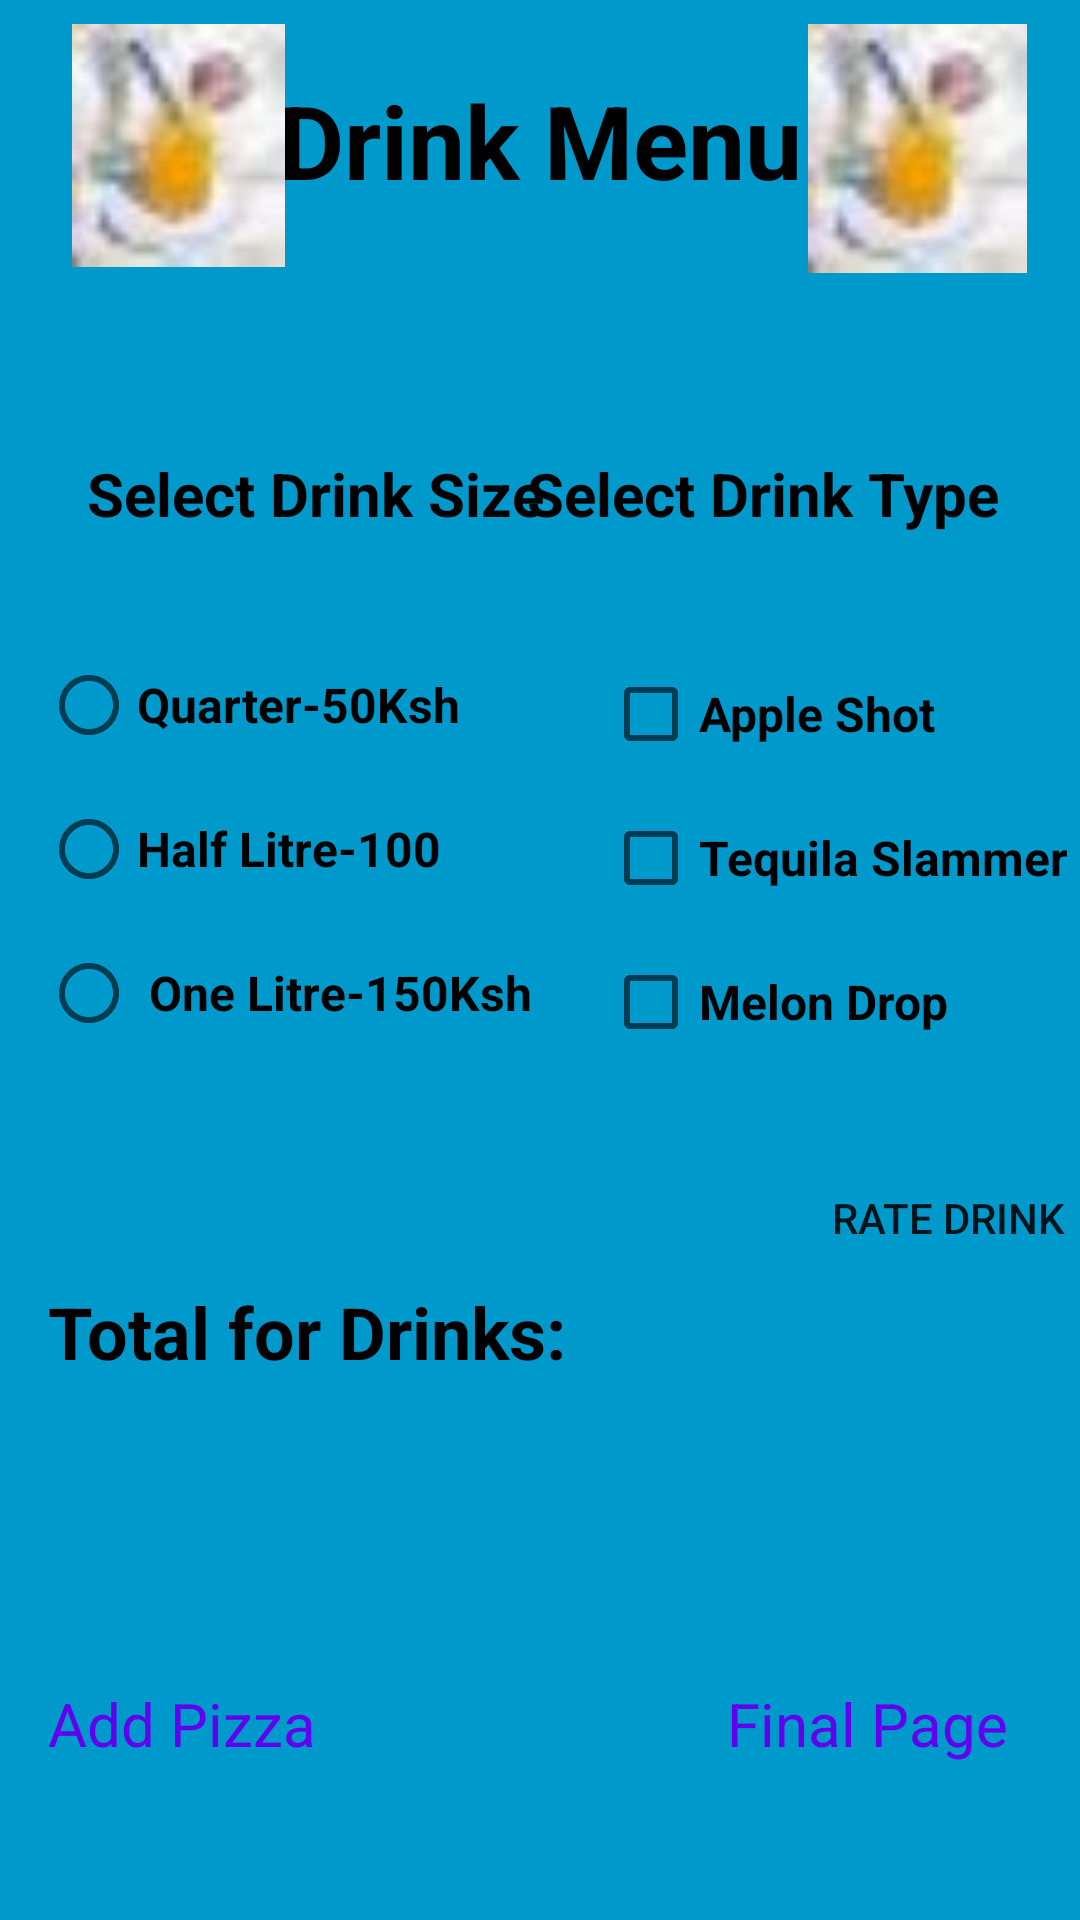

Here is an Android app screen rendered from its layout file. Give the layout XML and the strings, colors and styles it references.
<!-- AndroidManifest.xml: application theme Theme.MyPizzaOrder -->
<!-- res/layout/activity_drinks_menu.xml -->
<?xml version="1.0" encoding="utf-8"?>
<androidx.constraintlayout.widget.ConstraintLayout xmlns:android="http://schemas.android.com/apk/res/android"
    xmlns:app="http://schemas.android.com/apk/res-auto"
    xmlns:tools="http://schemas.android.com/tools"
    android:layout_width="match_parent"
    android:layout_height="match_parent"
    android:background="@android:color/holo_blue_dark"
    tools:context=".Drinks_Menu">

    <TextView
        android:id="@+id/dMenu"
        android:layout_width="wrap_content"
        android:layout_height="wrap_content"
        android:layout_marginTop="24dp"
        android:text="Drink Menu"
        android:textColor="@color/black"
        android:textSize="34sp"
        android:textStyle="bold"
        app:layout_constraintEnd_toEndOf="parent"
        app:layout_constraintStart_toStartOf="parent"
        app:layout_constraintTop_toTopOf="parent" />

    <ImageView
        android:id="@+id/imageView3"
        android:layout_width="87dp"
        android:layout_height="81dp"
        android:layout_marginStart="16dp"
        android:layout_marginLeft="16dp"
        android:layout_marginTop="8dp"
        app:layout_constraintStart_toStartOf="parent"
        app:layout_constraintTop_toTopOf="parent"
        app:srcCompat="@drawable/drinks" />

    <ImageView
        android:id="@+id/imageView4"
        android:layout_width="93dp"
        android:layout_height="83dp"
        android:layout_marginTop="8dp"
        android:layout_marginEnd="16dp"
        android:layout_marginRight="16dp"
        app:layout_constraintEnd_toEndOf="parent"
        app:layout_constraintStart_toEndOf="@+id/dMenu"
        app:layout_constraintTop_toTopOf="parent"
        app:srcCompat="@drawable/drinks" />

    <TextView
        android:id="@+id/dSize"
        android:layout_width="wrap_content"
        android:layout_height="wrap_content"
        android:layout_marginStart="29dp"
        android:layout_marginLeft="29dp"
        android:layout_marginTop="151dp"
        android:text="Select Drink Size"
        android:textColor="@color/black"
        android:textSize="20sp"
        android:textStyle="bold"
        app:layout_constraintStart_toStartOf="parent"
        app:layout_constraintTop_toTopOf="parent" />

    <TextView
        android:id="@+id/dType"
        android:layout_width="wrap_content"
        android:layout_height="wrap_content"
        android:layout_marginEnd="27dp"
        android:layout_marginRight="27dp"
        android:text="Select Drink Type"
        android:textColor="@color/black"
        android:textSize="20sp"
        android:textStyle="bold"
        app:layout_constraintBaseline_toBaselineOf="@+id/dSize"
        app:layout_constraintEnd_toEndOf="parent" />

    <RadioGroup
        android:id="@+id/radioGroup2"
        android:layout_width="wrap_content"
        android:layout_height="wrap_content"
        android:layout_marginStart="34dp"
        android:layout_marginLeft="34dp"
        android:layout_marginTop="33dp"
        android:layout_marginEnd="35dp"
        android:layout_marginRight="35dp"
        app:layout_constraintEnd_toStartOf="@+id/dType"
        app:layout_constraintStart_toStartOf="@+id/imageView3"
        app:layout_constraintTop_toBottomOf="@+id/dSize">

        <RadioButton
            android:id="@+id/rb4"
            android:layout_width="match_parent"
            android:layout_height="wrap_content"
            android:onClick="radioClicked"
            android:text="Quarter-50Ksh"
            android:textSize="16sp"
            android:textStyle="bold" />

        <RadioButton
            android:id="@+id/rb5"
            android:layout_width="match_parent"
            android:layout_height="wrap_content"
            android:onClick="radioClicked"
            android:text="Half Litre-100"
            android:textSize="16sp"
            android:textStyle="bold" />

        <RadioButton
            android:id="@+id/rb6"
            android:layout_width="match_parent"
            android:layout_height="wrap_content"
            android:onClick="radioClicked"
            android:text=" One Litre-150Ksh"
            android:textSize="16sp"
            android:textStyle="bold" />

    </RadioGroup>

    <CheckBox
        android:id="@+id/cb4"
        android:layout_width="wrap_content"
        android:layout_height="wrap_content"
        android:onClick="onCheckboxClicked"
        android:text="Apple Shot"
        android:textSize="16sp"
        android:textStyle="bold"
        app:layout_constraintBottom_toTopOf="@+id/cb5"
        app:layout_constraintStart_toStartOf="@+id/cb5" />

    <CheckBox
        android:id="@+id/cb5"
        android:layout_width="wrap_content"
        android:layout_height="wrap_content"
        android:layout_marginEnd="4dp"
        android:layout_marginRight="4dp"
        android:layout_marginBottom="45dp"
        android:onClick="onCheckboxClicked"
        android:text="Tequila Slammer"
        android:textSize="16sp"
        android:textStyle="bold"
        app:layout_constraintBottom_toBottomOf="@+id/radioGroup2"
        app:layout_constraintEnd_toEndOf="parent" />

    <CheckBox
        android:id="@+id/cb6"
        android:layout_width="wrap_content"
        android:layout_height="wrap_content"
        android:onClick="onCheckboxClicked"
        android:text="Melon Drop"
        android:textSize="16sp"
        android:textStyle="bold"
        app:layout_constraintStart_toStartOf="@+id/cb5"
        app:layout_constraintTop_toBottomOf="@+id/cb5" />

    <TextView
        android:id="@+id/go_Pizza_Page"
        android:layout_width="wrap_content"
        android:layout_height="wrap_content"
        android:layout_marginBottom="52dp"
        android:text="Add Pizza"
        android:textColor="@color/purple_500"
        android:textSize="20sp"
        app:layout_constraintBottom_toBottomOf="parent"
        app:layout_constraintEnd_toEndOf="parent"
        app:layout_constraintHorizontal_bias="0.059"
        app:layout_constraintStart_toStartOf="parent" />

    <RatingBar
        android:id="@+id/rateDrink"
        android:layout_width="wrap_content"
        android:layout_height="wrap_content"
        android:layout_marginStart="32dp"
        android:layout_marginLeft="32dp"
        android:layout_marginTop="24dp"
        android:layout_marginBottom="80dp"
        android:background="@color/teal_700"
        android:scaleX="0.5"
        android:scaleY="0.5"
        app:layout_constraintBottom_toTopOf="@+id/drinkTotal"
        app:layout_constraintEnd_toStartOf="@+id/btnRatedrink"
        app:layout_constraintHorizontal_bias="0.0"
        app:layout_constraintStart_toStartOf="parent"
        app:layout_constraintTop_toBottomOf="@+id/cb6" />

    <TextView
        android:id="@+id/drinkTotal"
        android:layout_width="wrap_content"
        android:layout_height="wrap_content"
        android:layout_marginStart="16dp"
        android:layout_marginLeft="16dp"
        android:layout_marginBottom="180dp"
        android:text="Total for Drinks:"
        android:textColor="@color/black"
        android:textSize="24sp"
        android:textStyle="bold"
        app:layout_constraintBottom_toBottomOf="parent"
        app:layout_constraintStart_toStartOf="parent" />

    <Button
        android:id="@+id/btnRatedrink"
        android:layout_width="wrap_content"
        android:layout_height="wrap_content"
        android:layout_marginTop="24dp"
        android:background="@drawable/btn_bg"
        android:text="RATE DRINK"
        app:layout_constraintEnd_toEndOf="parent"
        app:layout_constraintTop_toBottomOf="@+id/cb6" />

    <TextView
        android:id="@+id/Fpage"
        android:layout_width="wrap_content"
        android:layout_height="wrap_content"
        android:layout_marginEnd="24dp"
        android:layout_marginRight="24dp"
        android:layout_marginBottom="52dp"
        android:text="Final Page"
        android:textColor="@color/purple_500"
        android:textSize="20sp"
        app:layout_constraintBottom_toBottomOf="parent"
        app:layout_constraintEnd_toEndOf="parent" />

</androidx.constraintlayout.widget.ConstraintLayout>
<!-- resources referenced by this layout -->
<resources>
  <!-- drawable drinks: jpg bitmap (drawable-v24, 1799 bytes) -->
  <style name="Theme.MyPizzaOrder" parent="Theme.MaterialComponents.DayNight.NoActionBar">
          
          <item name="colorPrimary">@color/purple_500</item>
          <item name="colorPrimaryVariant">@color/purple_700</item>
          <item name="colorOnPrimary">@color/white</item>
          
          <item name="colorSecondary">@color/teal_200</item>
          <item name="colorSecondaryVariant">@color/teal_700</item>
          <item name="colorOnSecondary">@color/black</item>
          
          <item name="android:statusBarColor" tools:targetApi="l">?attr/colorPrimaryVariant</item>
          
      </style>
  <!-- not gathered from this repository: default colours our renderer supplied (Android Studio template values) -->
  <color name="purple_500">#FF6200EE</color>
  <color name="purple_700">#FF3700B3</color>
  <color name="teal_200">#FF03DAC5</color>
  <color name="teal_700">#FF018786</color>
  <color name="black">#FF000000</color>
  <color name="white">#FFFFFFFF</color>
</resources>
